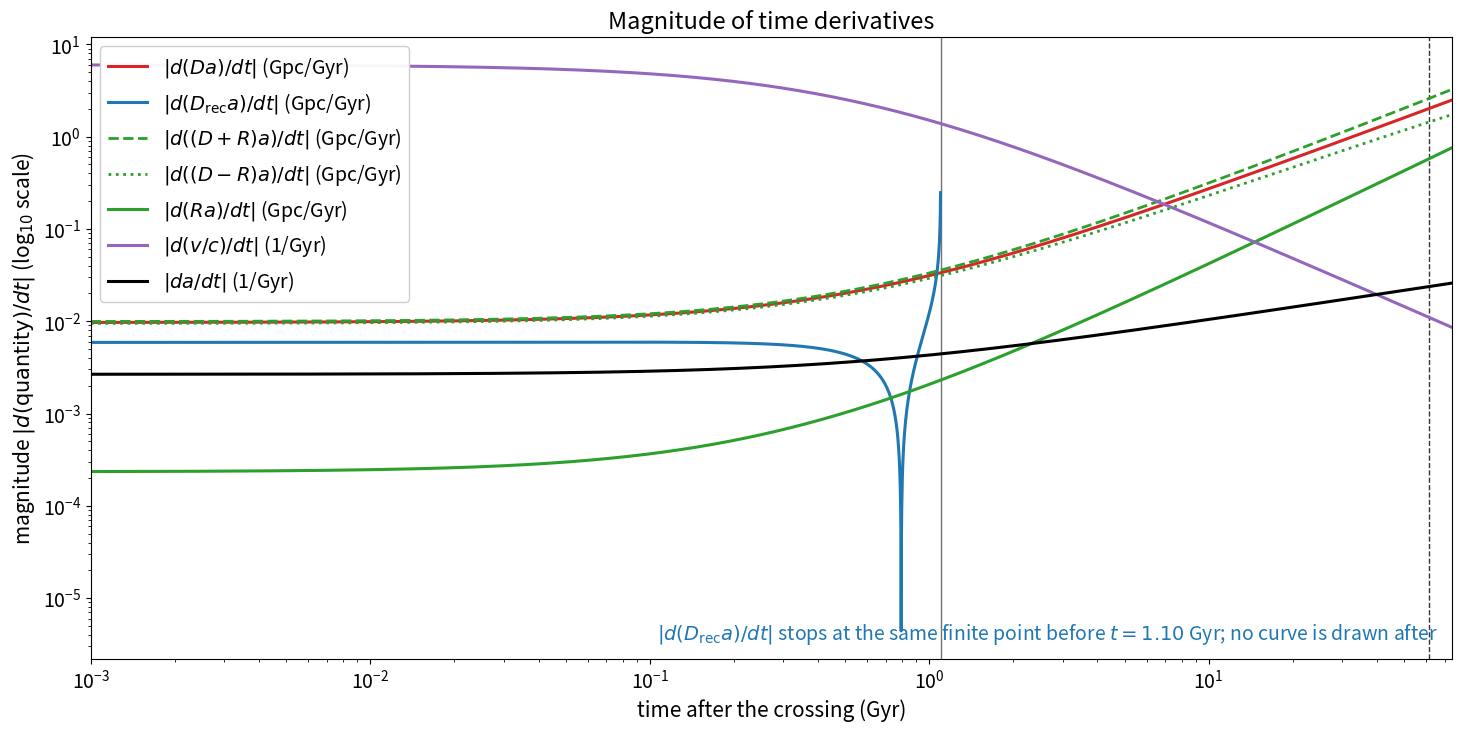

Reproduce this figure in Python. (Note: this script raises an exception after producing the figure.)
#!/usr/bin/env python3
"""Make the log-magnitude derivative plot from the recorded analytic formulas."""
import math
from pathlib import Path
import matplotlib.pyplot as plt
import numpy as np

OUT = Path('/workspace/cosmology-course/notes/cross-a-deriv-mag.png')
REPORT = Path('/workspace/cosmology-course/notes/cross-a-deriv-mag-report.txt')
T0 = 0.550
T_TODAY = 61.2
T_TODAY_S = 61.75
D0 = 2.5
T_KILL = 1.10
R_TODAY = 14.3
C = 0.3066
P = math.log(1000.0) / math.log(T_TODAY_S / T0)
T_CUT = 1.0979391162917367  # exact last plotted point recorded in cross-a-deriv.json


def quantities(t):
    t = np.asarray(t, dtype=float)
    ts = t + T0
    D = D0 * (ts / T0) ** (2.0 / 3.0)
    v = (2.0 / 3.0) * D / ts
    a = (ts / T_TODAY_S) ** P
    da = P * a / ts
    R = R_TODAY * t / T_TODAY
    dR = R_TODAY / T_TODAY
    out = {
        'd(Da)/dt': v * a + D * da,
        'd((D-R)a)/dt': (v - dR) * a + (D - R) * da,
        'd((D+R)a)/dt': (v + dR) * a + (D + R) * da,
        'd(Ra)/dt': dR * a + R * da,
        'd(v/c)/dt': (-v / (3.0 * ts)) / C,
        'da/dt': da,
    }
    u = 1.0 - t / T_KILL
    uu = np.clip(u, 1e-30, None)
    drec = D0 * (1.0 / 3.0) * uu ** (-2.0 / 3.0) * (-1.0 / T_KILL)
    Drec = D0 * uu ** (1.0 / 3.0)
    drec_a = drec * a + Drec * da
    drec_a = np.where(u > 0.0, drec_a, np.nan)
    out['d(D_rec a)/dt'] = drec_a
    return out


# Use the same chart window as cross-a-deriv.png: 10^-3 through 74 Gyr.
t_log = np.logspace(-3, math.log10(74.0), 3000)
t_rec = np.logspace(-3, math.log10(T_CUT), 3000)
s = quantities(t_log)
sr = quantities(t_rec)

plt.rcParams.update({
    'font.size': 14,
    'axes.labelsize': 15,
    'axes.titlesize': 17,
    'xtick.labelsize': 14,
    'ytick.labelsize': 14,
    'legend.fontsize': 14,
})
fig, ax = plt.subplots(figsize=(14.5, 7.2), layout='constrained')
# Plot positive magnitudes on a logarithmic y axis (equivalent to log10|derivative|).
styles = [
    ('d(Da)/dt', 'tab:red', '-', 2.2, r'$|d(Da)/dt|$ (Gpc/Gyr)'),
    ('d(D_rec a)/dt', 'tab:blue', '-', 2.2, r'$|d(D_{\mathrm{rec}}a)/dt|$ (Gpc/Gyr)'),
    ('d((D+R)a)/dt', 'tab:green', '--', 2.0, r'$|d((D+R)a)/dt|$ (Gpc/Gyr)'),
    ('d((D-R)a)/dt', 'tab:green', ':', 2.0, r'$|d((D-R)a)/dt|$ (Gpc/Gyr)'),
    ('d(Ra)/dt', 'tab:green', '-', 2.2, r'$|d(Ra)/dt|$ (Gpc/Gyr)'),
    ('d(v/c)/dt', 'tab:purple', '-', 2.2, r'$|d(v/c)/dt|$ (1/Gyr)'),
    ('da/dt', 'black', '-', 2.2, r'$|da/dt|$ (1/Gyr)'),
]
for key, color, ls, lw, label in styles:
    if key == 'd(D_rec a)/dt':
        ax.plot(t_rec, np.abs(sr[key]), color=color, lw=lw, ls=ls, label=label)
    else:
        ax.plot(t_log, np.abs(s[key]), color=color, lw=lw, ls=ls, label=label)

ax.set_xscale('log')
ax.set_yscale('log')
ax.set_xlim(1e-3, 74.0)
ax.set_xlabel('time after the crossing (Gyr)')
ax.set_ylabel(r'magnitude $|d(\mathrm{quantity})/dt|$ (log$_{10}$ scale)')
ax.set_title('Magnitude of time derivatives')
ax.axvline(T_KILL, color='0.45', lw=1.0, zorder=0)
ax.axvline(T_TODAY, color='0.2', lw=1.0, ls='--', zorder=0)
ax.legend(loc='upper left', framealpha=0.95)
ax.annotate(
    r'$|d(D_{\mathrm{rec}}a)/dt|$ stops at the same finite point before $t=1.10$ Gyr; no curve is drawn after',
    xy=(0.99, 0.02), xycoords='axes fraction', ha='right', va='bottom', fontsize=14,
    color='tab:blue',
)
fig.savefig(OUT, dpi=140)
plt.close(fig)

# Requested velocity-magnitude samples, evaluated directly from the analytic formula.
vals = {}
for t in (0.1, 1.0, 5.0, 13.8, 61.2):
    vals[t] = float(abs(quantities(np.array([t]))['d(v/c)/dt'][0]))
REPORT.write_text(
    'cross-a derivative magnitude report\n'
    'PNG: /workspace/cosmology-course/notes/cross-a-deriv-mag.png\n'
    'The plot uses the exact analytic formulas recorded in cross-a-deriv.json, with absolute values on a logarithmic y axis (equivalent to log10 magnitudes).\n'
    'The recombination derivative is plotted only through t = 1.0979391162917367 Gyr, the recorded last finite point (~0.25 Gpc/Gyr magnitude), and not at/after 1.10 Gyr.\n\n'
    '|d(v/c)/dt| samples (1/Gyr):\n' +
    ''.join(f'  t = {t:g} Gyr: {v:.12g}\n' for t, v in vals.items())
)
print(f'wrote {OUT} ({OUT.stat().st_size} bytes)')
print(REPORT.read_text())
